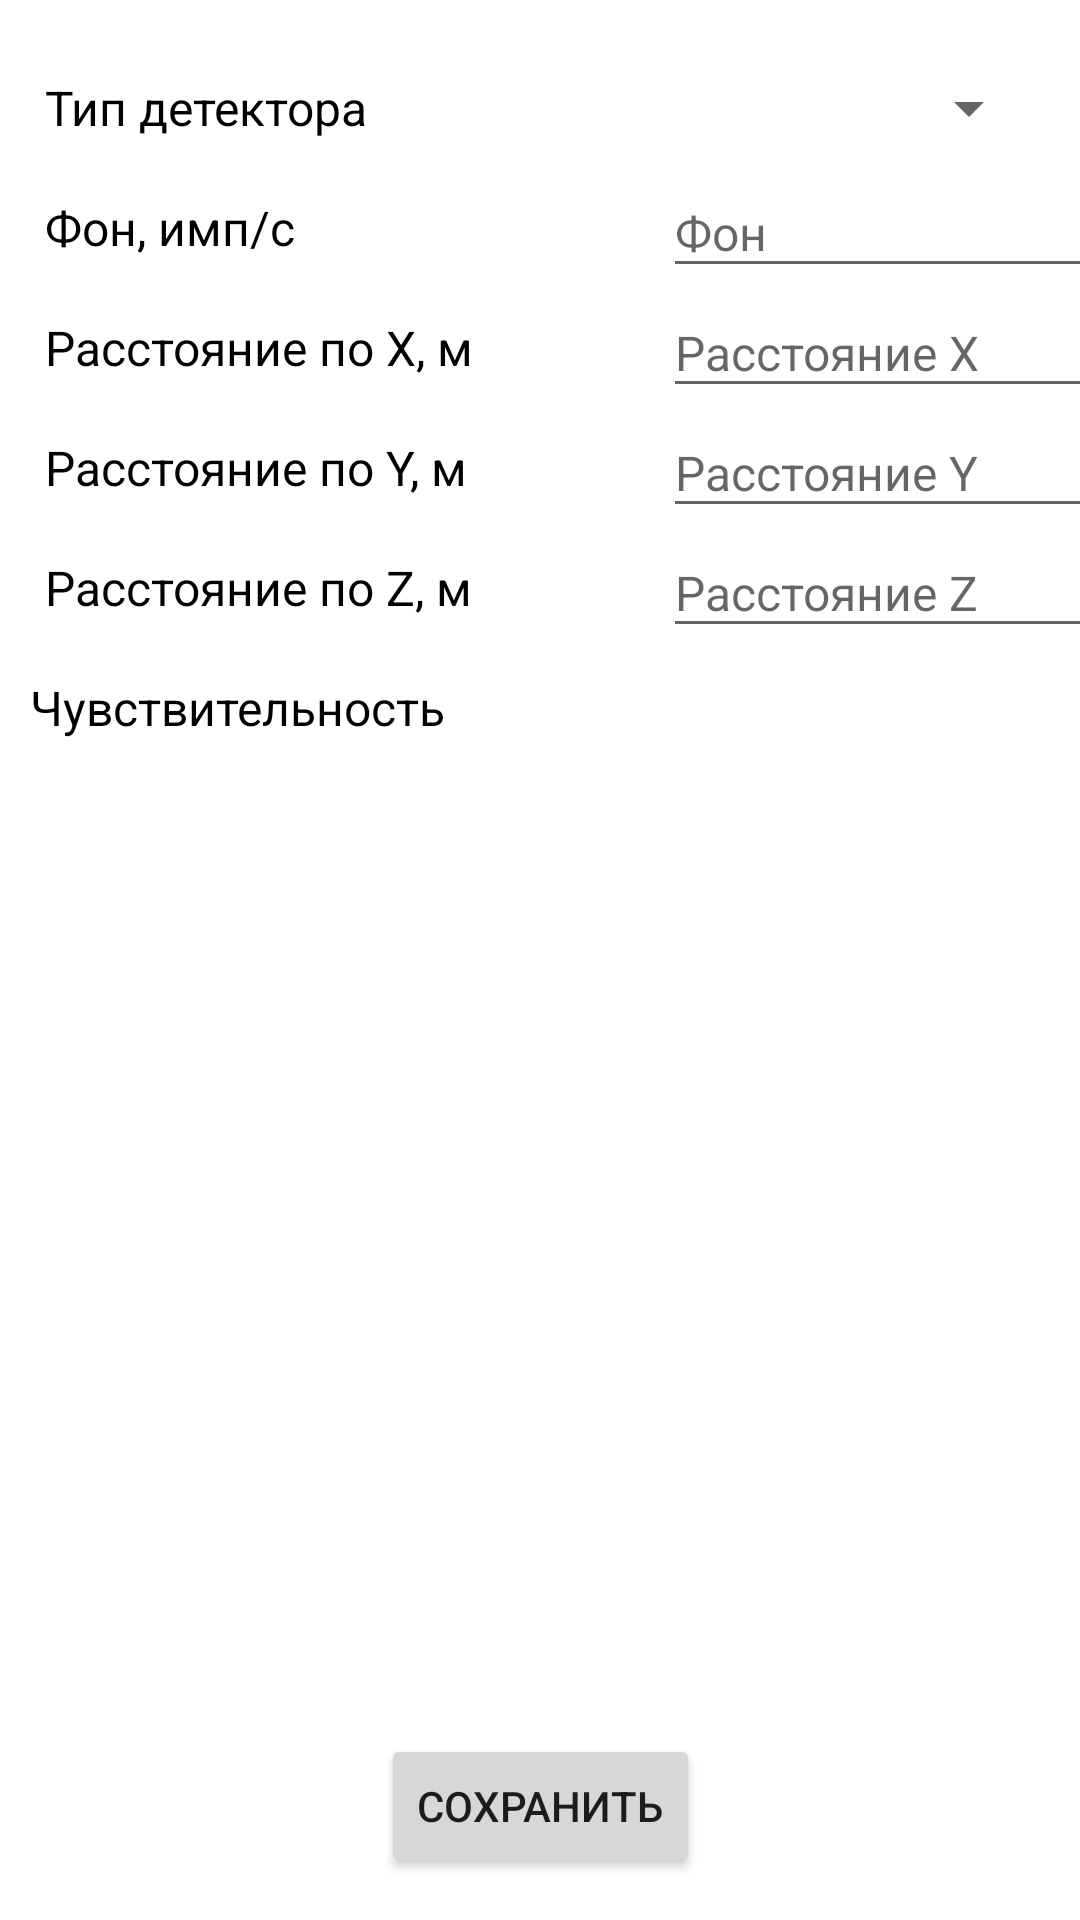

Reconstruct the res/layout file that produces this screen, plus the resources it refers to.
<!-- AndroidManifest.xml: application theme Theme.RPMSim -->
<!-- res/layout/activity_edit_detector.xml -->
<?xml version="1.0" encoding="utf-8"?>
<androidx.constraintlayout.widget.ConstraintLayout xmlns:android="http://schemas.android.com/apk/res/android"
    xmlns:app="http://schemas.android.com/apk/res-auto"
    xmlns:tools="http://schemas.android.com/tools"
    android:id="@+id/fragment_edit_detector"
    android:layout_width="match_parent"
    android:layout_height="match_parent"
    android:background="?android:windowBackground">

    <TextView
        android:id="@+id/txtDetectorEdit"
        android:layout_width="230dp"
        android:layout_height="40dp"
        android:layout_marginStart="15dp"
        android:gravity="center|left"
        android:text="Тип детектора"
        android:textColor="@color/black"
        android:textSize="16sp"
        app:layout_constraintBottom_toBottomOf="@+id/spinner_detector_edit"
        app:layout_constraintEnd_toStartOf="@+id/spinner_detector_edit"
        app:layout_constraintHorizontal_bias="0.0"
        app:layout_constraintStart_toStartOf="parent"
        app:layout_constraintTop_toTopOf="@+id/spinner_detector_edit"
        app:layout_constraintVertical_bias="0.0" />

    <Spinner
        android:id="@+id/spinner_detector_edit"
        android:layout_width="150dp"
        android:layout_height="40dp"

        android:layout_marginTop="16dp"

        android:spinnerMode="dialog"
        app:layout_constraintEnd_toEndOf="parent"
        app:layout_constraintHorizontal_bias="0.938"
        app:layout_constraintStart_toStartOf="parent"
        app:layout_constraintTop_toTopOf="parent"
        tools:ignore="MissingConstraints" />

    <TextView
        android:id="@+id/txtBackgroundEdit"
        android:layout_width="230dp"
        android:layout_height="40dp"
        android:layout_marginStart="15dp"
        android:gravity="center|left"
        android:text="Фон, имп/с"
        android:textColor="@color/black"
        android:textSize="16sp"
        app:layout_constraintBottom_toBottomOf="@+id/backgroundEdit"
        app:layout_constraintEnd_toStartOf="@+id/backgroundEdit"
        app:layout_constraintHorizontal_bias="0.0"
        app:layout_constraintStart_toStartOf="parent"
        app:layout_constraintTop_toTopOf="@+id/backgroundEdit"
        app:layout_constraintVertical_bias="0.0" />

    <EditText
        android:id="@+id/backgroundEdit"
        android:layout_width="150dp"
        android:layout_height="40dp"
        android:ems="10"
        android:focusableInTouchMode="true"
        android:hint="Фон"
        android:inputType="numberDecimal"
        android:textSize="16sp"
        app:layout_constraintEnd_toEndOf="@+id/spinner_detector_edit"
        app:layout_constraintStart_toEndOf="@+id/txtDetectorEdit"
        app:layout_constraintTop_toBottomOf="@+id/spinner_detector_edit" />

    <TextView
        android:id="@+id/txtDistanceXEdit"
        android:layout_width="230dp"
        android:layout_height="40dp"
        android:layout_marginStart="15dp"
        android:layout_marginEnd="1dp"
        android:gravity="center|left"
        android:text="Расстояние по X, м"
        android:textColor="@color/black"
        android:textSize="16sp"
        app:layout_constraintBottom_toBottomOf="@+id/distanceXEdit"
        app:layout_constraintEnd_toStartOf="@+id/distanceXEdit"
        app:layout_constraintHorizontal_bias="0.0"
        app:layout_constraintStart_toStartOf="parent"
        app:layout_constraintTop_toTopOf="@+id/distanceXEdit"
        app:layout_constraintVertical_bias="0.0" />

    <EditText
        android:id="@+id/distanceXEdit"
        android:layout_width="150dp"
        android:layout_height="40dp"
        android:ems="10"
        android:focusableInTouchMode="true"
        android:hint="Расстояние X"
        android:inputType="numberDecimal|numberSigned"
        android:textSize="16sp"
        app:layout_constraintEnd_toEndOf="@+id/backgroundEdit"
        app:layout_constraintHorizontal_bias="0.0"
        app:layout_constraintStart_toStartOf="@+id/backgroundEdit"
        app:layout_constraintTop_toBottomOf="@+id/backgroundEdit" />

    <TextView
        android:id="@+id/txtDistanceYEdit"
        android:layout_width="230dp"
        android:layout_height="40dp"
        android:layout_marginStart="15dp"
        android:gravity="center|left"
        android:text="Расстояние по Y, м"
        android:textColor="@color/black"
        android:textSize="16sp"
        app:layout_constraintBottom_toBottomOf="@+id/distanceYEdit"
        app:layout_constraintEnd_toStartOf="@+id/distanceYEdit"
        app:layout_constraintHorizontal_bias="0.0"
        app:layout_constraintStart_toStartOf="parent"
        app:layout_constraintTop_toTopOf="@+id/distanceYEdit"
        app:layout_constraintVertical_bias="0.0" />

    <EditText
        android:id="@+id/distanceYEdit"
        android:layout_width="150dp"
        android:layout_height="40dp"
        android:ems="10"
        android:focusableInTouchMode="true"
        android:hint="Расстояние Y"
        android:inputType="numberDecimal|numberSigned"
        android:textSize="16sp"
        app:layout_constraintEnd_toEndOf="@+id/distanceXEdit"
        app:layout_constraintHorizontal_bias="0.0"
        app:layout_constraintStart_toStartOf="@+id/distanceXEdit"
        app:layout_constraintTop_toBottomOf="@+id/distanceXEdit" />

    <TextView
        android:id="@+id/txtDistanceZEdit"
        android:layout_width="230dp"
        android:layout_height="40dp"
        android:layout_marginStart="15dp"
        android:gravity="center|left"
        android:text="Расстояние по Z, м"
        android:textColor="@color/black"
        android:textSize="16sp"
        app:layout_constraintBottom_toBottomOf="@+id/distanceZEdit"
        app:layout_constraintEnd_toStartOf="@+id/distanceZEdit"
        app:layout_constraintHorizontal_bias="0.0"
        app:layout_constraintStart_toStartOf="parent"
        app:layout_constraintTop_toTopOf="@+id/distanceZEdit"
        app:layout_constraintVertical_bias="0.0" />

    <EditText
        android:id="@+id/distanceZEdit"
        android:layout_width="150dp"
        android:layout_height="40dp"
        android:ems="10"
        android:focusableInTouchMode="true"
        android:hint="Расстояние Z"
        android:inputType="numberDecimal|numberSigned"
        android:textSize="16sp"
        app:layout_constraintEnd_toEndOf="@+id/distanceYEdit"
        app:layout_constraintHorizontal_bias="0.0"
        app:layout_constraintStart_toStartOf="@+id/distanceYEdit"
        app:layout_constraintTop_toBottomOf="@+id/distanceYEdit" />

    <TextView
        android:id="@+id/txtSensitivityEdit"
        android:layout_width="255dp"
        android:layout_height="40dp"
        android:gravity="center|left"
        android:text="Чувствительность"
        android:textColor="@color/black"
        android:textSize="16sp"
        app:layout_constraintBottom_toBottomOf="parent"
        app:layout_constraintEnd_toEndOf="parent"
        app:layout_constraintHorizontal_bias="0.096"
        app:layout_constraintStart_toStartOf="parent"
        app:layout_constraintTop_toBottomOf="@+id/txtDistanceZEdit"
        app:layout_constraintVertical_bias="0.0" />

    <androidx.recyclerview.widget.RecyclerView
        android:id="@+id/sensitivityEdit"
        android:layout_width="0dp"
        android:layout_height="270dp"
        app:layout_constraintBottom_toTopOf="@+id/edit_detector"
        app:layout_constraintEnd_toEndOf="parent"
        app:layout_constraintHorizontal_bias="1.0"
        app:layout_constraintStart_toStartOf="parent"
        app:layout_constraintTop_toBottomOf="@+id/txtSensitivityEdit"
        app:layout_constraintVertical_bias="0.312" />

    <Button
        android:id="@+id/edit_detector"
        android:layout_width="wrap_content"
        android:layout_height="wrap_content"
        android:layout_marginTop="5dp"
        android:onClick="onClick"
        android:text="Сохранить"
        app:layout_constraintBottom_toBottomOf="parent"
        app:layout_constraintEnd_toEndOf="parent"
        app:layout_constraintStart_toStartOf="parent"
        app:layout_constraintTop_toTopOf="parent"
        app:layout_constraintVertical_bias="0.976" />
</androidx.constraintlayout.widget.ConstraintLayout>
<!-- resources referenced by this layout -->
<resources>
  <style name="Theme.RPMSim" parent="Theme.MaterialComponents.DayNight.DarkActionBar">
          
          <item name="colorPrimary">#1E4A70</item>
          <item name="colorPrimaryVariant">#286EB9</item>
          <item name="colorOnPrimary">@color/white</item>
          
          <item name="colorSecondary">@color/teal_200</item>
          <item name="colorSecondaryVariant">@color/teal_700</item>
          <item name="colorOnSecondary">@color/black</item>
          
          <item name="android:statusBarColor" tools:targetApi="l">?attr/colorPrimaryVariant</item>
          
      </style>
  <!-- not gathered from this repository: default colours our renderer supplied (Android Studio template values) -->
  <color name="teal_200">#FF03DAC5</color>
  <color name="teal_700">#FF018786</color>
  <color name="black">#FF000000</color>
  <color name="white">#FFFFFFFF</color>
</resources>
